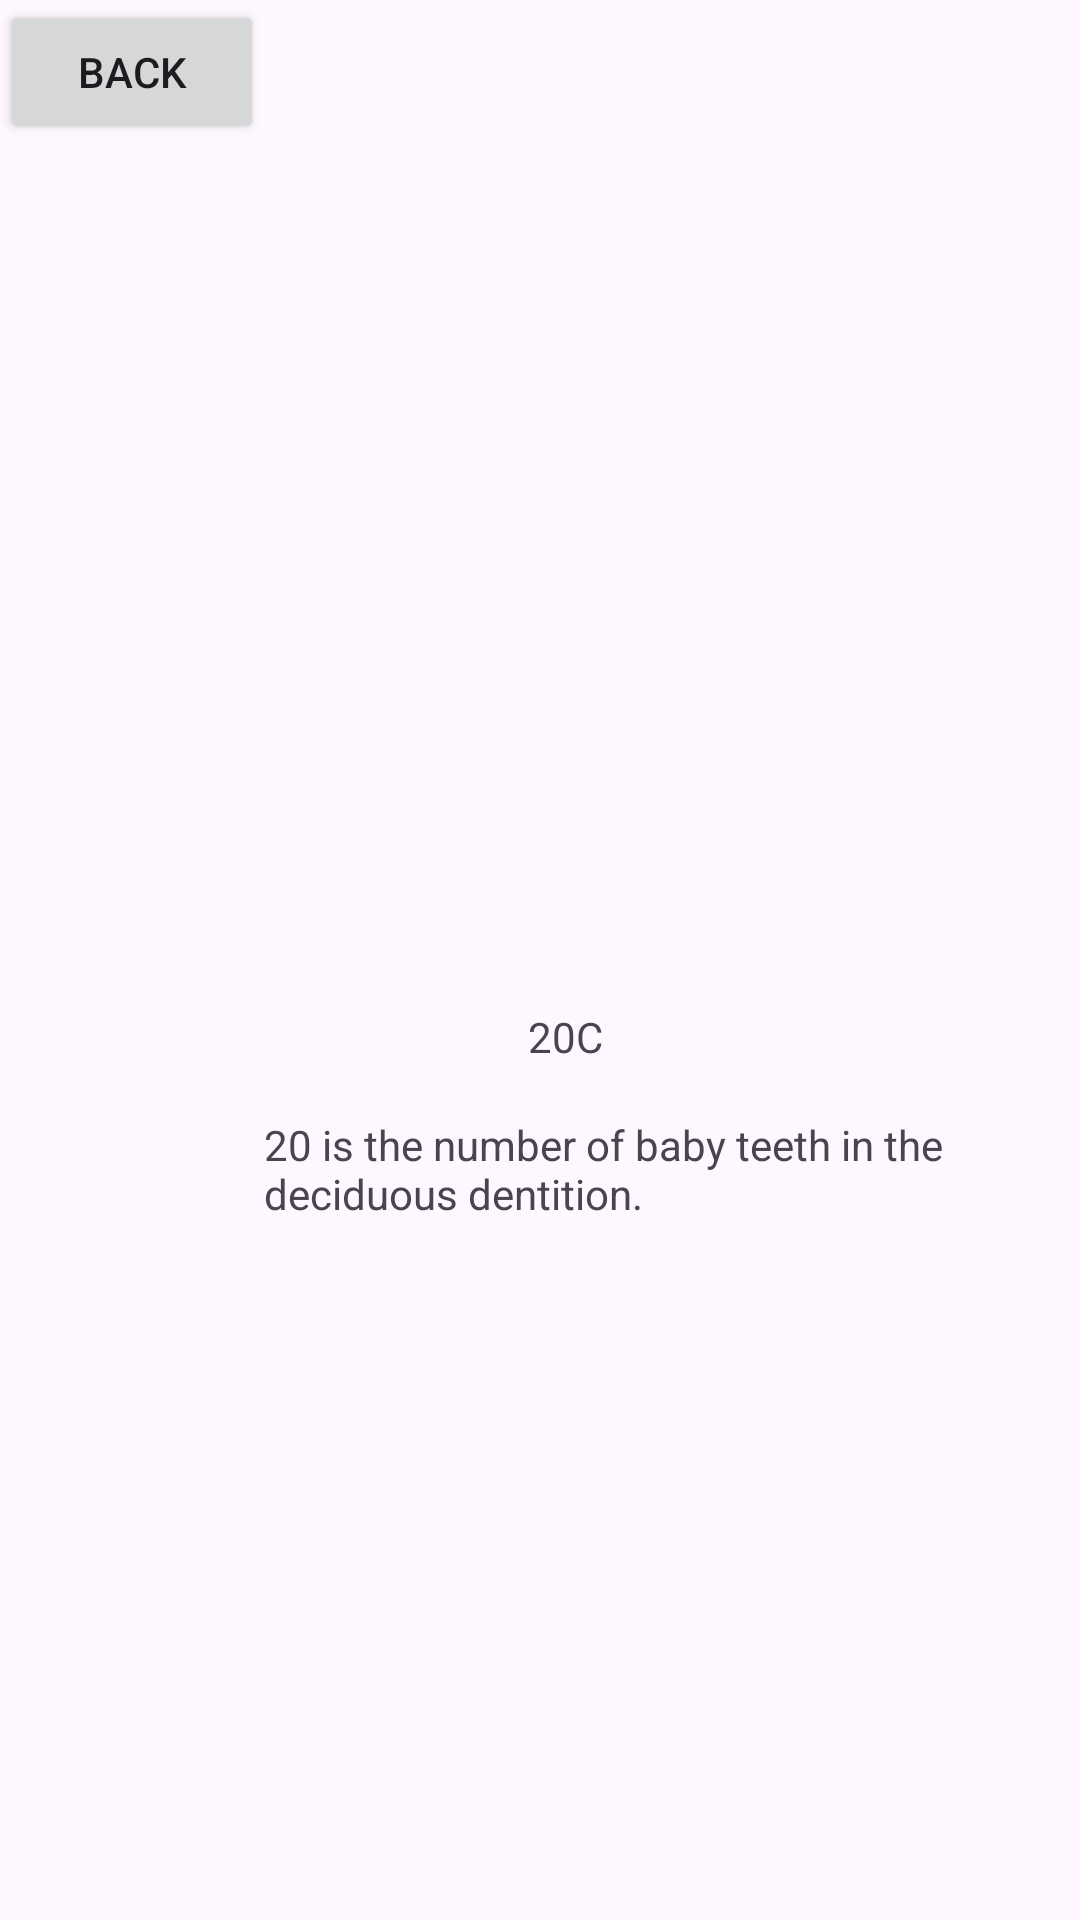

This screen was rendered from an Android layout file. Write that file and the resources it references.
<!-- AndroidManifest.xml: application theme Theme.HIIIO -->
<!-- res/layout/history.xml -->
<?xml version="1.0" encoding="utf-8"?>
<androidx.constraintlayout.widget.ConstraintLayout xmlns:android="http://schemas.android.com/apk/res/android"
    xmlns:app="http://schemas.android.com/apk/res-auto"
    xmlns:tools="http://schemas.android.com/tools"
    android:id="@+id/main"
    android:layout_width="match_parent"
    android:layout_height="match_parent"
    tools:context=".MainActivity">


    <TextView
        android:id="@+id/textView1"
        android:layout_width="29dp"
        android:layout_height="25dp"
        android:layout_marginStart="176dp"
        android:layout_marginTop="336dp"
        android:text="20C"
        app:layout_constraintStart_toStartOf="parent"
        app:layout_constraintTop_toTopOf="parent" />

    <TextView
        android:id="@+id/textView2"
        android:layout_width="228dp"
        android:layout_height="106dp"
        android:layout_marginStart="88dp"
        android:layout_marginTop="372dp"
        android:text="20 is the number of baby teeth in the deciduous dentition."
        app:layout_constraintStart_toStartOf="parent"
        app:layout_constraintTop_toTopOf="parent" />

    <Button
        android:id="@+id/button2"
        android:layout_width="wrap_content"
        android:layout_height="wrap_content"
        android:text="Back"
        tools:layout_editor_absoluteX="160dp"
        tools:layout_editor_absoluteY="645dp" />

</androidx.constraintlayout.widget.ConstraintLayout>
<!-- resources referenced by this layout -->
<resources>
  <style name="Theme.HIIIO" parent="Base.Theme.HIIIO" />
  <style name="Base.Theme.HIIIO" parent="Theme.Material3.DayNight.NoActionBar">
          
          
      </style>
</resources>
